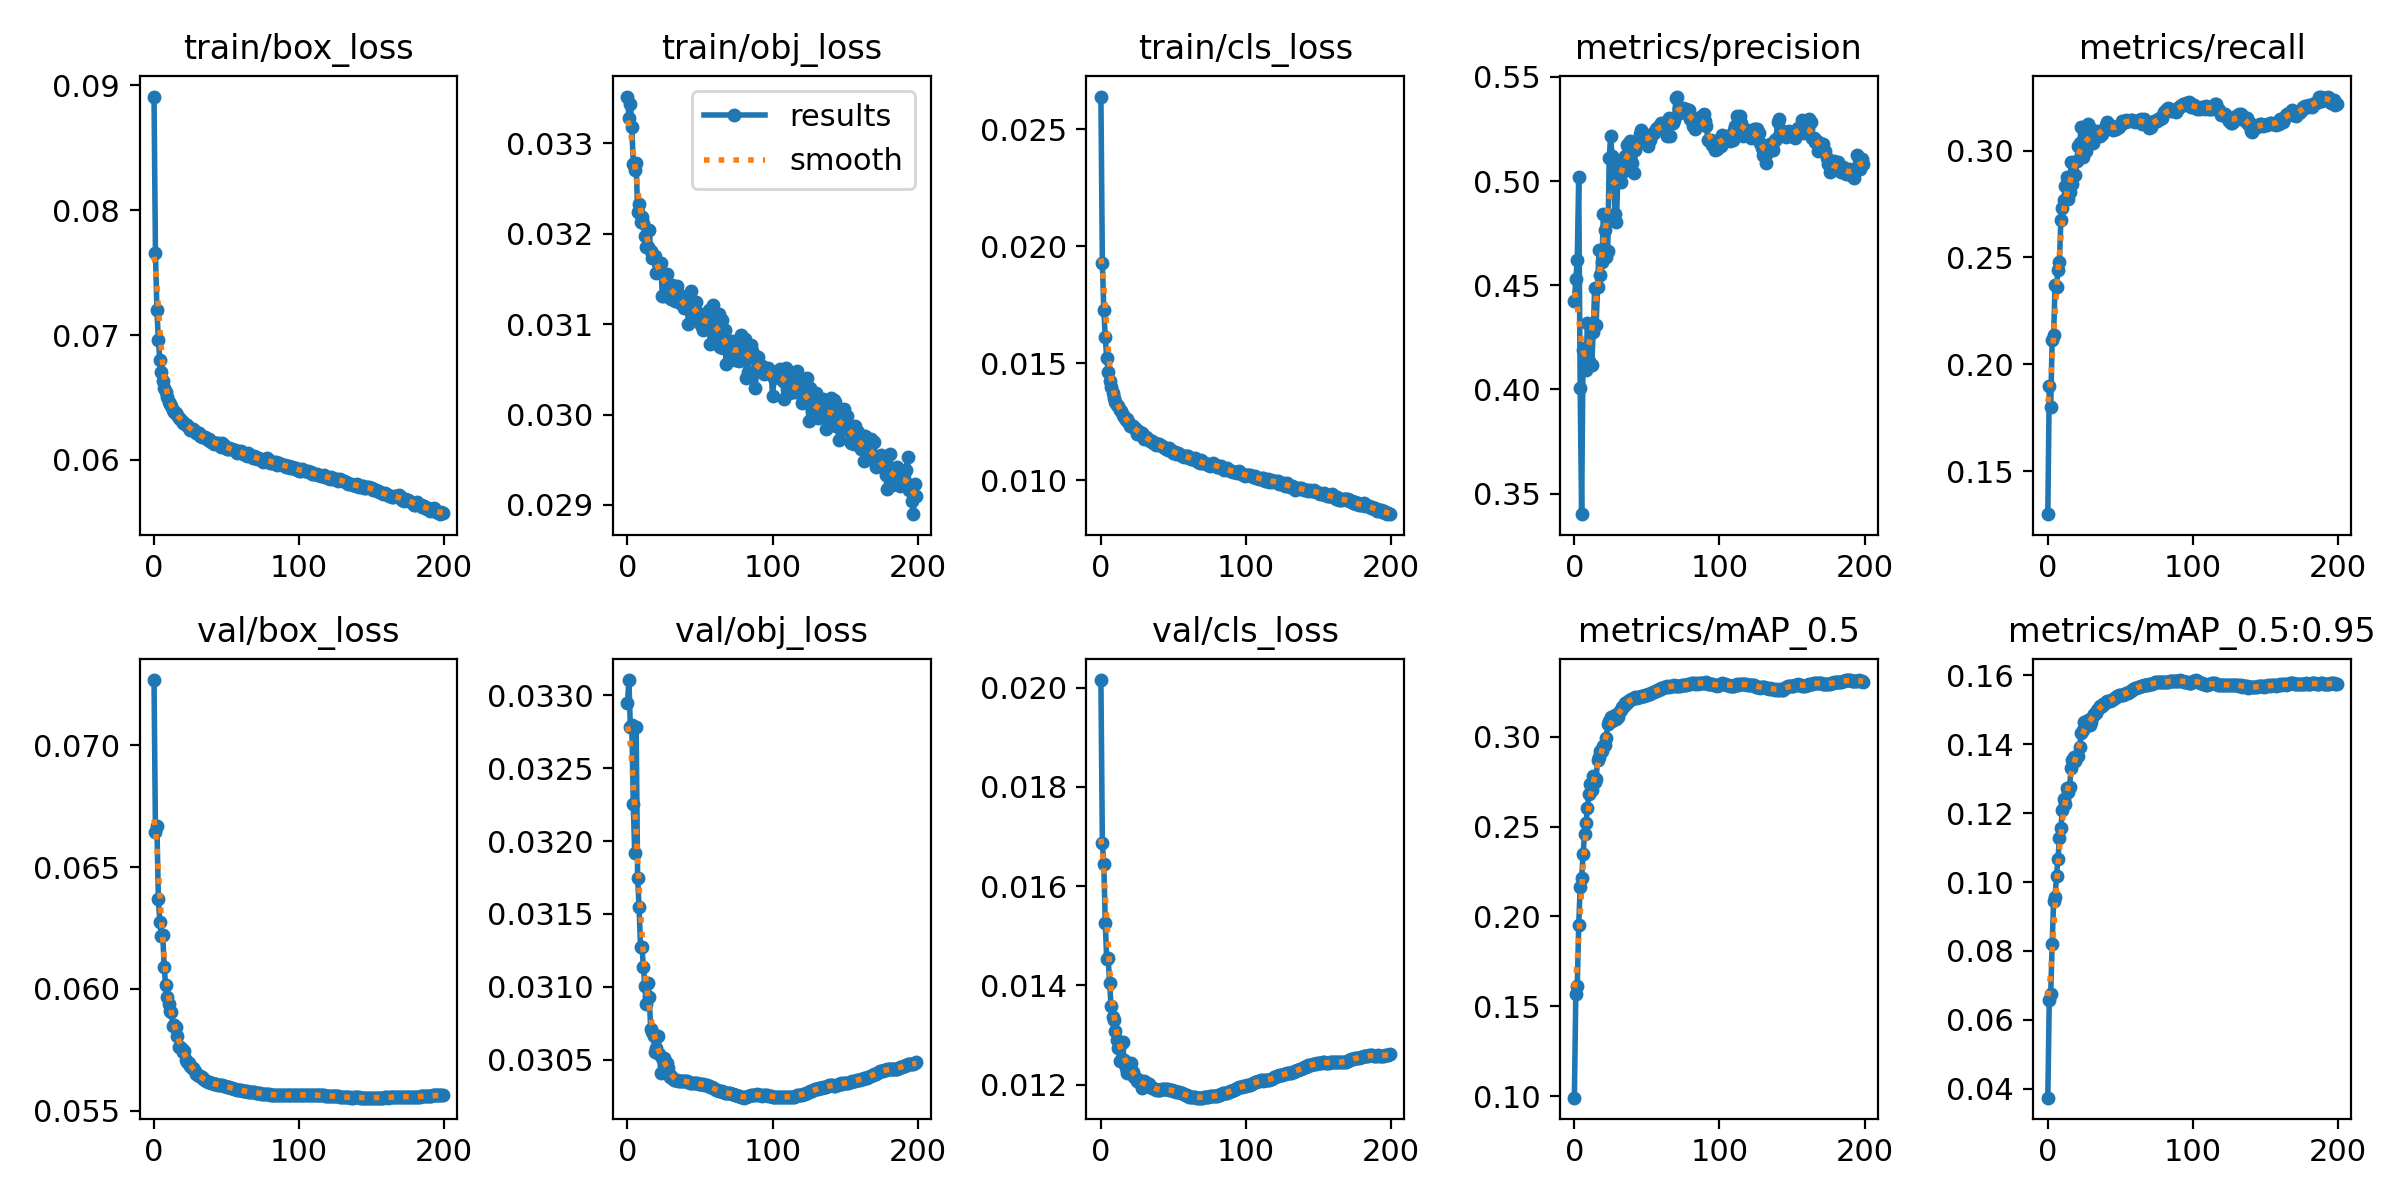

The table this chart was drawn from, first rows:
epoch, train/box_loss, train/obj_loss, train/cls_loss, metrics/precision, metrics/recall, metrics/mAP_0.5, metrics/mAP_0.5:0.95, val/box_loss, val/obj_loss, val/cls_loss, x/lr0, x/lr1, x/lr2
0, 0.08911, 0.03352, 0.02641, 0.4425, 0.13, 0.09919, 0.03742, 0.07268, 0.03295, 0.02015, 0.07007, 0.003326, 0.003326
1, 0.07657, 0.03329, 0.01929, 0.4528, 0.1897, 0.1571, 0.06586, 0.06644, 0.03311, 0.01688, 0.04004, 0.006629, 0.006629
2, 0.07197, 0.03344, 0.01727, 0.4622, 0.1802, 0.1614, 0.06747, 0.06668, 0.03278, 0.01645, 0.009978, 0.009902, 0.009902
3, 0.06962, 0.03318, 0.01611, 0.5022, 0.2115, 0.1953, 0.08198, 0.0637, 0.0328, 0.01526, 0.009865, 0.009865, 0.009865
4, 0.06801, 0.03277, 0.01524, 0.4008, 0.2138, 0.2162, 0.09455, 0.06276, 0.03225, 0.01453, 0.009865, 0.009865, 0.009865
5, 0.06703, 0.03271, 0.01463, 0.3402, 0.237, 0.2211, 0.09558, 0.06218, 0.03192, 0.01455, 0.00982, 0.00982, 0.00982
6, 0.0663, 0.03278, 0.01426, 0.4187, 0.2363, 0.2346, 0.1018, 0.06222, 0.03278, 0.01405, 0.009775, 0.009775, 0.009775
7, 0.06578, 0.03225, 0.01397, 0.4198, 0.2443, 0.2459, 0.1066, 0.06091, 0.03175, 0.01358, 0.00973, 0.00973, 0.00973
8, 0.06545, 0.03233, 0.01371, 0.4093, 0.2477, 0.2519, 0.1129, 0.06015, 0.03155, 0.01336, 0.009685, 0.009685, 0.009685
9, 0.06507, 0.03214, 0.01354, 0.4321, 0.2676, 0.2601, 0.1157, 0.05968, 0.03127, 0.01329, 0.00964, 0.00964, 0.00964
10, 0.06467, 0.03218, 0.01335, 0.4137, 0.2731, 0.2684, 0.1208, 0.05936, 0.03127, 0.01307, 0.009595, 0.009595, 0.009595
11, 0.06447, 0.03212, 0.01321, 0.4314, 0.2767, 0.2736, 0.1242, 0.05907, 0.03114, 0.01291, 0.00955, 0.00955, 0.00955
12, 0.0643, 0.03198, 0.01316, 0.412, 0.2836, 0.2701, 0.1226, 0.05903, 0.031, 0.01274, 0.009505, 0.009505, 0.009505
13, 0.06402, 0.03186, 0.013, 0.4278, 0.2878, 0.2782, 0.1274, 0.05848, 0.03088, 0.01248, 0.00946, 0.00946, 0.00946
14, 0.06383, 0.03186, 0.01296, 0.4489, 0.2775, 0.2749, 0.126, 0.05851, 0.03103, 0.01281, 0.009415, 0.009415, 0.009415
15, 0.06376, 0.03204, 0.01281, 0.431, 0.2807, 0.2766, 0.1275, 0.05844, 0.03093, 0.01286, 0.00937, 0.00937, 0.00937
16, 0.06356, 0.03181, 0.01269, 0.4492, 0.2947, 0.2871, 0.1331, 0.05806, 0.03071, 0.0125, 0.009325, 0.009325, 0.009325
17, 0.06332, 0.03173, 0.01257, 0.4668, 0.2843, 0.2887, 0.1355, 0.05762, 0.03069, 0.01234, 0.00928, 0.00928, 0.00928
18, 0.0633, 0.03175, 0.01261, 0.4548, 0.2945, 0.2922, 0.1364, 0.05761, 0.03067, 0.01225, 0.009235, 0.009235, 0.009235
19, 0.06314, 0.03175, 0.01248, 0.4613, 0.2886, 0.2921, 0.1351, 0.05753, 0.03055, 0.01235, 0.00919, 0.00919, 0.00919
20, 0.06297, 0.03157, 0.01233, 0.484, 0.295, 0.2945, 0.1366, 0.05739, 0.03058, 0.01242, 0.009145, 0.009145, 0.009145
21, 0.06294, 0.03168, 0.01237, 0.4765, 0.3021, 0.2951, 0.1365, 0.05746, 0.03066, 0.01244, 0.0091, 0.0091, 0.0091
22, 0.06279, 0.03164, 0.01231, 0.4634, 0.3037, 0.2991, 0.1392, 0.05706, 0.03054, 0.01225, 0.009055, 0.009055, 0.009055
23, 0.06278, 0.03168, 0.01224, 0.4662, 0.3112, 0.3068, 0.1432, 0.05697, 0.03041, 0.01215, 0.00901, 0.00901, 0.00901
24, 0.06253, 0.03132, 0.01221, 0.5109, 0.2969, 0.3089, 0.144, 0.05697, 0.03051, 0.01213, 0.008965, 0.008965, 0.008965
25, 0.06237, 0.03131, 0.01197, 0.5215, 0.3002, 0.3107, 0.1464, 0.05683, 0.03051, 0.01208, 0.00892, 0.00892, 0.00892
26, 0.0624, 0.03154, 0.01207, 0.5119, 0.2996, 0.3085, 0.1458, 0.05674, 0.03049, 0.0121, 0.008875, 0.008875, 0.008875
27, 0.06243, 0.03155, 0.01205, 0.5098, 0.3056, 0.31, 0.1462, 0.05674, 0.03047, 0.01204, 0.00883, 0.00883, 0.00883
28, 0.06233, 0.0314, 0.01202, 0.4843, 0.3126, 0.3121, 0.1471, 0.05664, 0.03044, 0.01192, 0.008785, 0.008785, 0.008785
29, 0.06213, 0.03139, 0.01189, 0.4805, 0.3105, 0.3095, 0.1456, 0.05651, 0.03038, 0.01202, 0.00874, 0.00874, 0.00874
30, 0.06212, 0.03128, 0.01178, 0.503, 0.3055, 0.3111, 0.1464, 0.05645, 0.03039, 0.01207, 0.008695, 0.008695, 0.008695
31, 0.06212, 0.03143, 0.01186, 0.5078, 0.3034, 0.3135, 0.1482, 0.05642, 0.03037, 0.01201, 0.00865, 0.00865, 0.00865
32, 0.06194, 0.03131, 0.01182, 0.4994, 0.3059, 0.3146, 0.1487, 0.0564, 0.03036, 0.01204, 0.008605, 0.008605, 0.008605
33, 0.0618, 0.03126, 0.01174, 0.5052, 0.3081, 0.3164, 0.1491, 0.05636, 0.03036, 0.01201, 0.00856, 0.00856, 0.00856
34, 0.06179, 0.03143, 0.01166, 0.5046, 0.3091, 0.3173, 0.1498, 0.05629, 0.03036, 0.01196, 0.008515, 0.008515, 0.008515
35, 0.06184, 0.03135, 0.01168, 0.512, 0.3081, 0.3188, 0.1504, 0.05625, 0.03036, 0.01194, 0.00847, 0.00847, 0.00847
36, 0.06177, 0.03123, 0.01161, 0.5173, 0.307, 0.3189, 0.1511, 0.05621, 0.03036, 0.01193, 0.008425, 0.008425, 0.008425
37, 0.06162, 0.03128, 0.01159, 0.5179, 0.3078, 0.3198, 0.1512, 0.05619, 0.03036, 0.01191, 0.00838, 0.00838, 0.00838
38, 0.0617, 0.03122, 0.01151, 0.5192, 0.3092, 0.3203, 0.1516, 0.05616, 0.03036, 0.0119, 0.008335, 0.008335, 0.008335
39, 0.06145, 0.03118, 0.01156, 0.5136, 0.3103, 0.3207, 0.1517, 0.05614, 0.03035, 0.01189, 0.00829, 0.00829, 0.00829
40, 0.06144, 0.03124, 0.01154, 0.5086, 0.3121, 0.3211, 0.1522, 0.05612, 0.03035, 0.0119, 0.008245, 0.008245, 0.008245
41, 0.06127, 0.03125, 0.01149, 0.504, 0.3131, 0.3217, 0.1525, 0.0561, 0.03035, 0.0119, 0.0082, 0.0082, 0.0082
42, 0.06133, 0.03101, 0.01146, 0.5147, 0.3118, 0.322, 0.1526, 0.05609, 0.03035, 0.01192, 0.008155, 0.008155, 0.008155
43, 0.06137, 0.0312, 0.0114, 0.5191, 0.3104, 0.3215, 0.1526, 0.05607, 0.03034, 0.01192, 0.00811, 0.00811, 0.00811
44, 0.06134, 0.03137, 0.0114, 0.5183, 0.3112, 0.3221, 0.1528, 0.05606, 0.03034, 0.01192, 0.008065, 0.008065, 0.008065
45, 0.0612, 0.03111, 0.01132, 0.5224, 0.3098, 0.3223, 0.1532, 0.05605, 0.03034, 0.01191, 0.00802, 0.00802, 0.00802
46, 0.06104, 0.03122, 0.01128, 0.5247, 0.31, 0.3228, 0.1534, 0.05604, 0.03034, 0.01191, 0.007975, 0.007975, 0.007975
47, 0.06132, 0.03125, 0.01137, 0.521, 0.3101, 0.3227, 0.1537, 0.05603, 0.03034, 0.0119, 0.00793, 0.00793, 0.00793
48, 0.06118, 0.03113, 0.01128, 0.5196, 0.3105, 0.3226, 0.1539, 0.05602, 0.03034, 0.0119, 0.007885, 0.007885, 0.007885
49, 0.06106, 0.03104, 0.01127, 0.5203, 0.3112, 0.3232, 0.1542, 0.056, 0.03034, 0.01189, 0.00784, 0.00784, 0.00784
50, 0.06089, 0.03106, 0.01118, 0.5199, 0.3121, 0.3234, 0.1541, 0.05599, 0.03034, 0.01188, 0.007795, 0.007795, 0.007795
51, 0.06089, 0.03099, 0.01119, 0.5169, 0.3139, 0.3237, 0.1543, 0.05597, 0.03034, 0.01187, 0.00775, 0.00775, 0.00775
52, 0.06095, 0.03094, 0.01111, 0.5195, 0.3128, 0.3235, 0.1543, 0.05596, 0.03033, 0.01186, 0.007705, 0.007705, 0.007705
53, 0.06089, 0.03107, 0.01115, 0.5215, 0.3135, 0.3241, 0.1545, 0.05594, 0.03033, 0.01185, 0.00766, 0.00766, 0.00766
54, 0.06084, 0.03107, 0.01111, 0.5229, 0.3141, 0.3246, 0.1547, 0.05591, 0.03033, 0.01184, 0.007615, 0.007615, 0.007615
55, 0.06079, 0.03111, 0.01108, 0.523, 0.3138, 0.3251, 0.1549, 0.0559, 0.03033, 0.01184, 0.00757, 0.00757, 0.00757
56, 0.06079, 0.03115, 0.01106, 0.525, 0.3137, 0.3256, 0.1552, 0.05588, 0.03032, 0.01183, 0.007525, 0.007525, 0.007525
57, 0.06055, 0.03078, 0.01099, 0.5256, 0.3142, 0.3262, 0.1555, 0.05586, 0.03031, 0.01182, 0.00748, 0.00748, 0.00748
58, 0.06072, 0.03093, 0.01103, 0.5266, 0.3142, 0.3261, 0.1557, 0.05585, 0.03031, 0.0118, 0.007435, 0.007435, 0.007435
59, 0.06065, 0.03121, 0.01105, 0.5266, 0.3139, 0.3262, 0.1559, 0.05584, 0.03031, 0.01179, 0.00739, 0.00739, 0.00739
... 140 more rows
